Run: headless pygame with SDL's dummy video driver; simulated clock (each Clock.tick advances the game by its frame time, no real sleeping); random seed 0; keys injected as events and as key.get_pressed() state; mouse plan: one left click at the window centre at the start of phase 2, then a move to the lower-right quarter at the start of phase 3.
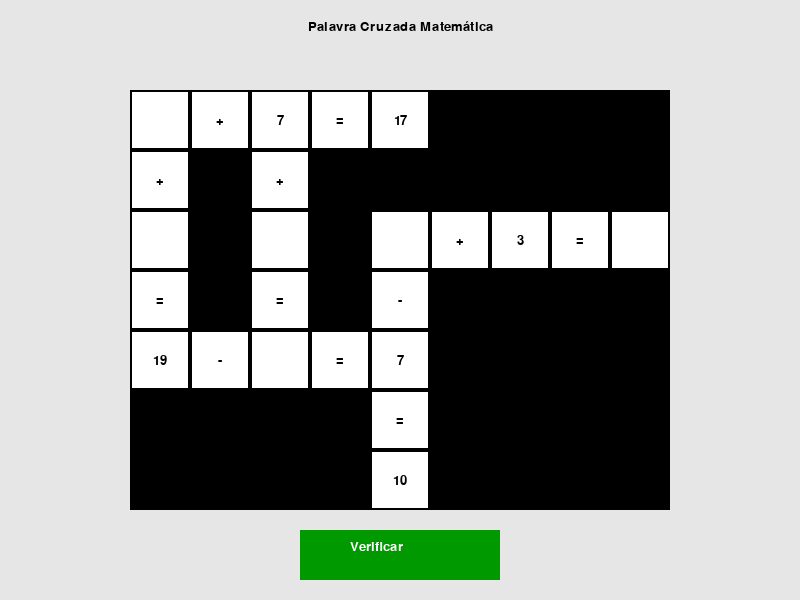
Frame 1 of 4 · flips 1–60 · no input
Frame 2 of 4 · flips 61–180 · clicked the window centre · tapped SPACE, RETURN · held RIGHT (→), D · screen unchanged from frame 1, image omitted
Frame 3 of 4 · flips 181–300 · moved the mouse to the lower-right quarter · held DOWN (↓), S · screen unchanged from frame 2, image omitted
Frame 4 of 4 · flips 301–420 · held LEFT (←), A, UP (↑), W · screen unchanged from frame 3, image omitted

The pygame program that drew these frames:

import pygame
import sys

# Inicializa o Pygame
pygame.init()

# Configurações da tela
SCREEN_WIDTH = 800
SCREEN_HEIGHT = 600
CELL_SIZE = 60
BG_COLOR = (230, 230, 230)
BLACK = (0, 0, 0)
WHITE = (255, 255, 255)
GREEN = (0, 153, 0)
TEXT_COLOR = (0, 0, 0)

# Configura a fonte
FONT = pygame.font.SysFont("arial", 20)

# Estrutura do tabuleiro (formato irregular)
BOARD_STRUCTURE = [
    ["", "+", "7", "=", "17", None, None, None, None],
    ["+", None, "+", None, None, None, None, None, None],
    ["", None, "", None, "", "+", "3", "=", ""],
    ["=", None, "=", None, "-", None, None, None, None],
    ["19", "-", "", "=", "7", None, None, None, None],
    [None, None, None, None, "=", None, None, None, None],
    [None, None, None, None, "10", None, None, None, None],
]


class Game:
    def __init__(self):
        self.screen = pygame.display.set_mode((SCREEN_WIDTH, SCREEN_HEIGHT))
        pygame.display.set_caption("Palavra Cruzada Matemática")
        self.running = True
        self.cells = self.create_board()
        self.input_active = None  # Célula atualmente ativa para entrada

    def create_board(self):
        """Cria os elementos do tabuleiro com base na estrutura."""
        cells = []
        rows = len(BOARD_STRUCTURE)
        cols = len(BOARD_STRUCTURE[0])
        board_width = cols * CELL_SIZE
        board_height = rows * CELL_SIZE
        origin_x = (SCREEN_WIDTH - board_width) // 2
        origin_y = (SCREEN_HEIGHT - board_height) // 2

        for row_index, row in enumerate(BOARD_STRUCTURE):
            for col_index, cell in enumerate(row):
                x = origin_x + col_index * CELL_SIZE
                y = origin_y + row_index * CELL_SIZE
                if cell is None:
                    cells.append({"type": "black", "rect": pygame.Rect(x, y, CELL_SIZE, CELL_SIZE)})
                elif cell == "":
                    cells.append({"type": "input", "rect": pygame.Rect(x, y, CELL_SIZE, CELL_SIZE), "value": ""})
                else:
                    cells.append({"type": "static", "rect": pygame.Rect(x, y, CELL_SIZE, CELL_SIZE), "value": cell})
        return cells

    def draw_board(self):
        """Desenha o tabuleiro na tela."""
        self.screen.fill(BG_COLOR)

        # Título
        title_text = FONT.render("Palavra Cruzada Matemática", True, TEXT_COLOR)
        self.screen.blit(title_text, (SCREEN_WIDTH // 2 - title_text.get_width() // 2, 20))

        # Desenha as células
        for cell in self.cells:
            rect = cell["rect"]
            if cell["type"] == "black":
                pygame.draw.rect(self.screen, BLACK, rect)
            elif cell["type"] == "input":
                pygame.draw.rect(self.screen, WHITE, rect)
                pygame.draw.rect(self.screen, BLACK, rect, 2)  # Borda
                if cell["value"]:
                    value_text = FONT.render(cell["value"], True, TEXT_COLOR)
                    self.screen.blit(
                        value_text,
                        (rect.x + CELL_SIZE // 2 - value_text.get_width() // 2, rect.y + CELL_SIZE // 2 - value_text.get_height() // 2),
                    )
            elif cell["type"] == "static":
                pygame.draw.rect(self.screen, WHITE, rect)
                pygame.draw.rect(self.screen, BLACK, rect, 2)  # Borda
                value_text = FONT.render(str(cell["value"]), True, TEXT_COLOR)
                self.screen.blit(
                    value_text,
                    (rect.x + CELL_SIZE // 2 - value_text.get_width() // 2, rect.y + CELL_SIZE // 2 - value_text.get_height() // 2),
                )

        # Botão de verificar
        self.verify_button = pygame.Rect(SCREEN_WIDTH // 2 - 100, SCREEN_HEIGHT - 70, 200, 50)
        pygame.draw.rect(self.screen, GREEN, self.verify_button)
        button_text = FONT.render("Verificar", True, WHITE)
        self.screen.blit(button_text, (self.verify_button.x + 50, self.verify_button.y + 10))

    def handle_event(self, event):
        """Lida com eventos do teclado e mouse."""
        if event.type == pygame.MOUSEBUTTONDOWN:
            pos = pygame.mouse.get_pos()
            # Verifica se clicou em uma célula de entrada
            for cell in self.cells:
                if cell["type"] == "input" and cell["rect"].collidepoint(pos):
                    self.input_active = cell
                    break
            # Verifica se clicou no botão "Verificar"
            if self.verify_button.collidepoint(pos):
                self.verify_answers()

        if event.type == pygame.KEYDOWN and self.input_active:
            # Permite digitar apenas números
            if event.unicode.isdigit():
                self.input_active["value"] += event.unicode
            elif event.key == pygame.K_BACKSPACE:
                self.input_active["value"] = self.input_active["value"][:-1]

    def verify_answers(self):
        """Verifica as respostas no tabuleiro."""
        def get_cell_value(row, col):
            """Retorna o valor da célula, seja estático ou preenchido pelo jogador."""
            for cell in self.cells:
                cell_row = (cell["rect"].y - ((SCREEN_HEIGHT - len(BOARD_STRUCTURE) * CELL_SIZE) // 2)) // CELL_SIZE
                cell_col = (cell["rect"].x - ((SCREEN_WIDTH - len(BOARD_STRUCTURE[0]) * CELL_SIZE) // 2)) // CELL_SIZE
                if cell_row == row and cell_col == col:
                    if cell["type"] == "input":
                        return int(cell["value"]) if cell["value"].isdigit() else None
                    elif cell["type"] == "static":
                        return int(cell["value"]) if str(cell["value"]).isdigit() else cell["value"]
            return None

        correct = True
        for row_index, row in enumerate(BOARD_STRUCTURE):
            for col_index, cell in enumerate(row):
                if cell == "=":
                    left_value = get_cell_value(row_index, col_index - 2)
                    operator = get_cell_value(row_index, col_index - 1)
                    result = get_cell_value(row_index, col_index + 1)
                    if operator == "+" and left_value + result != result:
                        correct = False
                    elif operator == "-" and left_value - result != result:
                        correct = False
                    elif operator == "=" and result != left_value:
                        correct = False

        if correct:
            print("Parabéns! Todas as respostas estão corretas!")
        else:
            print("Algumas respostas estão incorretas. Tente novamente!")

    def run(self):
        """Roda o loop principal do jogo."""
        while self.running:
            for event in pygame.event.get():
                if event.type == pygame.QUIT:
                    self.running = False
                self.handle_event(event)

            self.draw_board()
            pygame.display.flip()


# Executa o jogo
if __name__ == "__main__":
    game = Game()
    game.run()
    pygame.quit()
    sys.exit()
